Labelled photos from "Automatic-Classification-of-Paper-Currencies", an image-classification folder in laylaa7/Automatic-Classification-of-Paper-Currencies. The possible labels are: 1 denomination back, 1 denomination front, 10 denomination back, 10 denomination front, 20 denomination back, 20 denomination front, 5 denomination back, 5 denomination front, 50 denomination back, 50 denomination front.

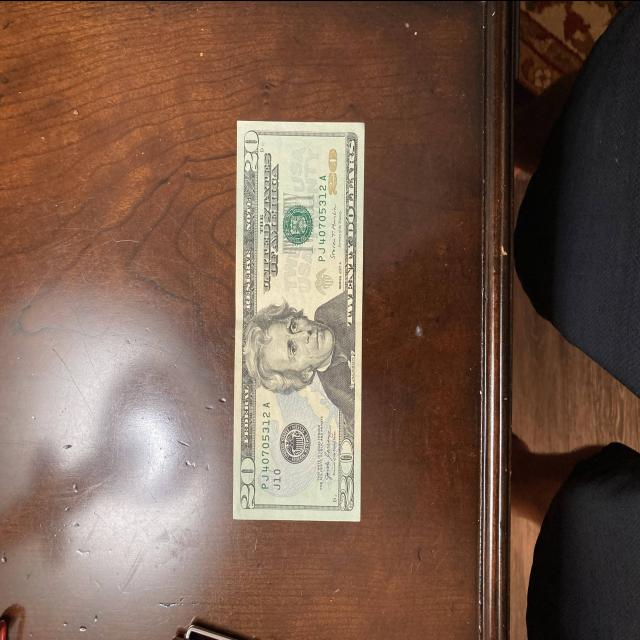
Label: 20 denomination front

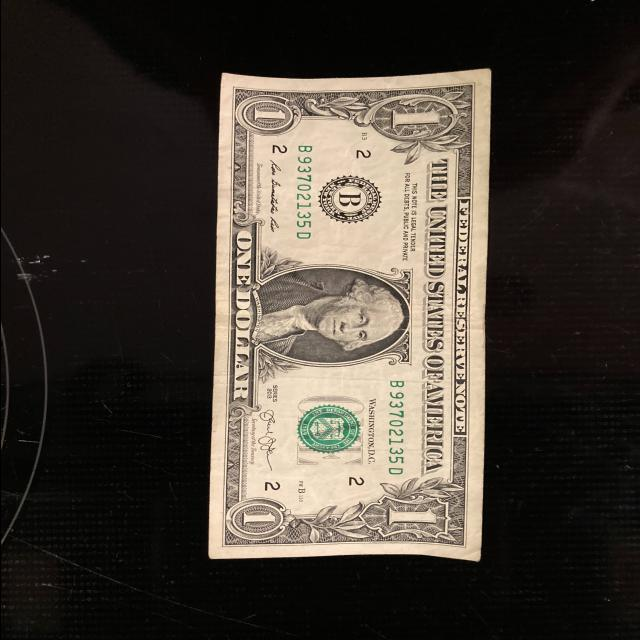
Label: 1 denomination front

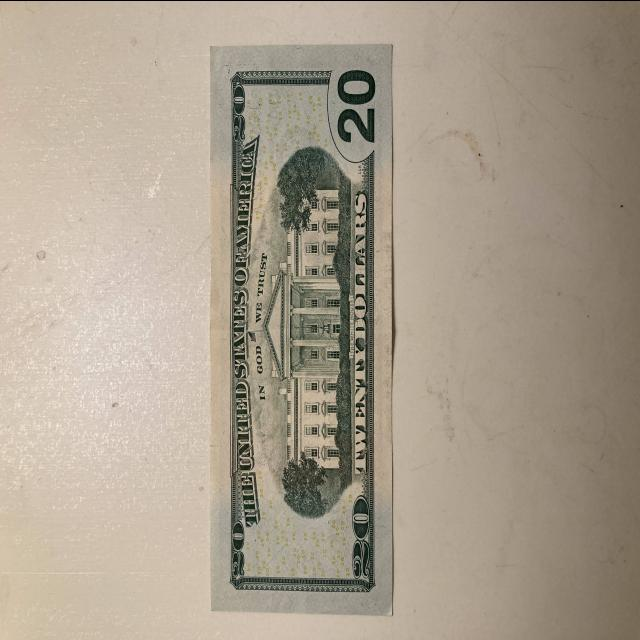
Label: 20 denomination back

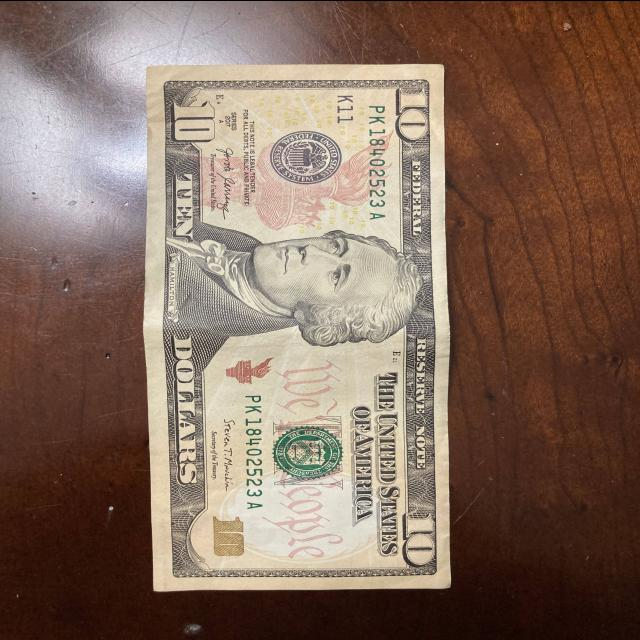
Label: 10 denomination front

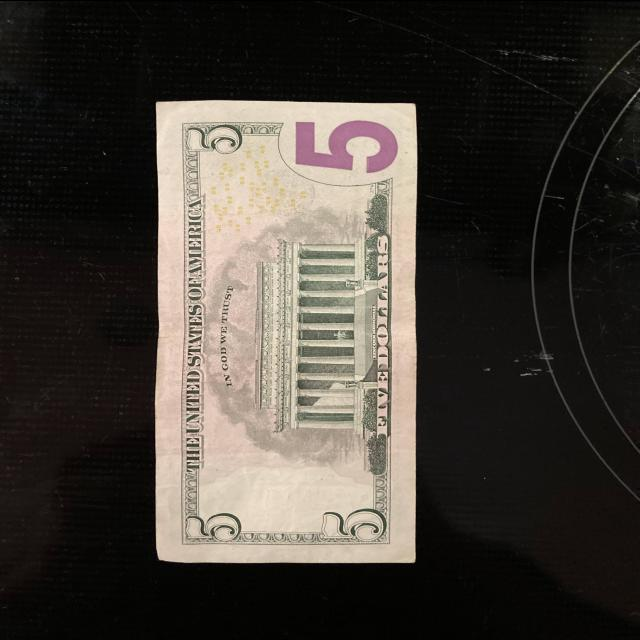
Label: 5 denomination back

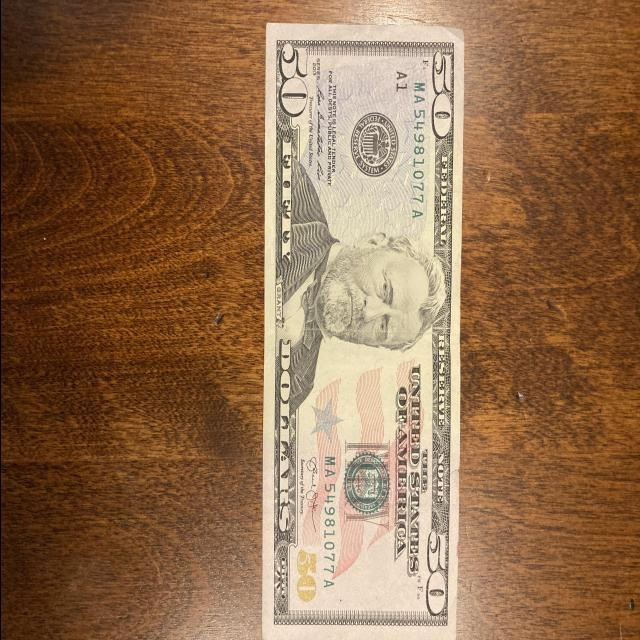
Label: 50 denomination front
